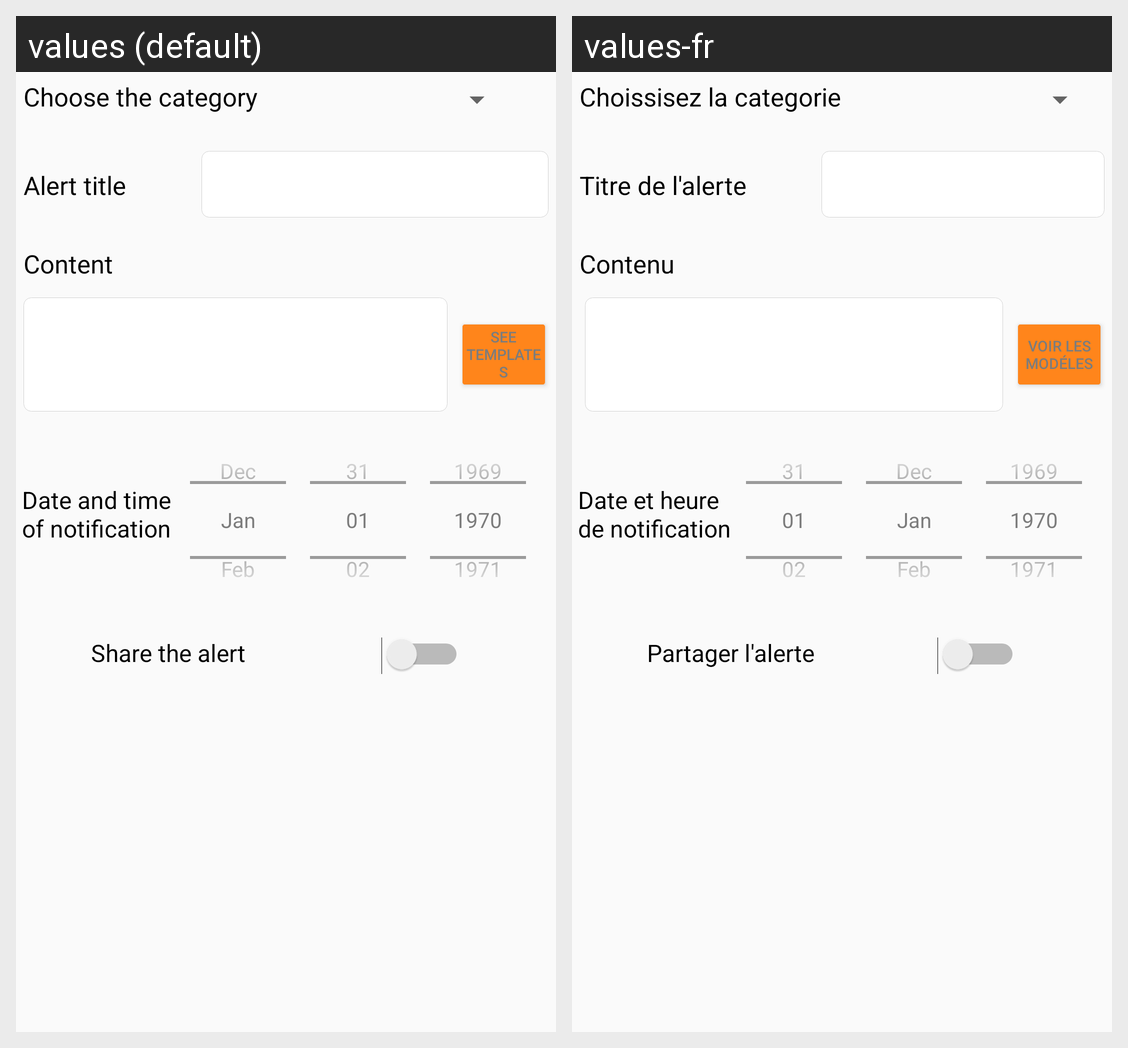

Locale-by-locale string values for the Android screen shown in this grid:
Android screen res/layout/fragment_standard_parameters.xml rendered under 2 locales, left to right: values (default), values-fr. Device: Nexus 5 (rendered at 1080×1920; each locale shown at half size, 540×960, under a caption strip naming it); theme AppTheme.
Strings drawn on this screen, with the default value and each locale's value (text and hints the layout hard-codes, and strings that could not be matched under every locale, appear in the picture but are not listed):

categoryChoice
  values: Choose the category
  values-fr: Choissisez la categorie

title
  values: Alert title
  values-fr: Titre de l'alerte

content
  values: Content
  values-fr: Contenu

seeTemplates
  values: See templates
  values-fr: Voir les modéles

dateAndHourNotif
  values: Date and time of notification
  values-fr: Date et heure de notification

share
  values: Share the alert
  values-fr: Partager l'alerte
